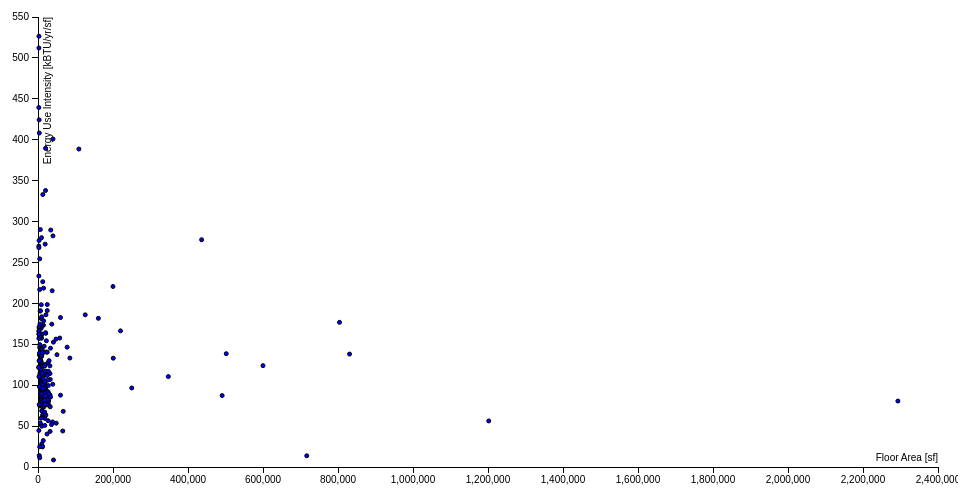
D3 v3 page, settled after 360 driven frames (6 s of simulated time); the page loaded 1 data file(s).



var margin = {top: 20, right: 20, bottom: 30, left: 40},
    width = 960 - margin.left - margin.right,
    height = 500 - margin.top - margin.bottom;

var x = d3.scale.linear()
    .range([0, width]);

var y = d3.scale.linear()
    .range([height, 0]);

var color = d3.scale.category10();

var xAxis = d3.svg.axis()
    .scale(x)
    .orient("bottom");

var yAxis = d3.svg.axis()
    .scale(y)
    .orient("left");

var svg = d3.select("body").append("svg")
    .attr("width", width + margin.left + margin.right)
    .attr("height", height + margin.top + margin.bottom)
  .append("g")
    .attr("transform", "translate(" + margin.left + "," + margin.top + ")");

d3.csv("Benchmarking_Data_Public.csv", function(error, data) {
  data.forEach(function(d) {
    d.eui = +d.SITE_EUI;
    d.floorA = +d.BLDG_FLOOR_AREA;
  });

  x.domain(d3.extent(data, function(d) { return d.floorA; })).nice();
  y.domain(d3.extent(data, function(d) { return d.eui; })).nice();

  svg.append("g")
      .attr("class", "x axis")
      .attr("transform", "translate(0," + height + ")")
      .call(xAxis)
    .append("text")
      .attr("class", "label")
      .attr("x", width)
      .attr("y", -6)
      .style("text-anchor", "end")
      .text("Floor Area [sf]");

  svg.append("g")
      .attr("class", "y axis")
      .call(yAxis)
    .append("text")
      .attr("class", "label")
      .attr("transform", "rotate(-90)")
      .attr("y", 6)
      .attr("dy", ".71em")
      .style("text-anchor", "end")
      .text("Energy Use Intensity [kBTU/yr/sf]")

  svg.selectAll(".dot")
      .data(data)
    .enter().append("circle")
      .attr("class", "dot")
      .attr("r", 2)
      .attr("cx", function(d) { return x(d.floorA); })
      .attr("cy", function(d) { return y(d.eui); })
      .style("fill", 'blue');

});



### data: Benchmarking_Data_Public.csv
FACILITY_DESCRIPTION, ASSET_ADDR, ASSET_ZIP, ASSET_ID, BLDG_FLOOR_AREA, YEAR_BUILT, PROPERTY_TYPE, SECTOR, NUMBER_OF_BUILDINGS, ENERGY_STAR_SCORE, SITE_EUI, WEATHER_NORMALIZED_SITE_EUI, SOURCE _EUI, WEATHER_NORMALIZED_SOURCE_EUI, PERCENT_BETTER, TOTAL_GHG_EMISSIONS, ELECTRIC_USE, GAS_USE, STEAM_USE, OIL_USE
Curran-Fromhold Correctional Facility, 7901 State Road, 22031, 395, 436250, 1995, Prison/Incarceration, Correctional Facilities, 1, N/A, 277.8, 278.1, 536.8, 531.6, 216, 10801, 14993930, 700232, N/A, 0.0
Holmesburg Complex, 8215 Torresdale Avenue, 19136, 64, 716651, 1896, Prison/Incarceration, Correctional Facilities, 3, N/A, 13.7, 14.4, 23.6, 24.4, -80.8, 757.5, 929333, 65237, N/A, 129785
House of Correction Complex, 8003 State Road, 19136, 397, 830754, 1927, Prison/Incarceration, Correctional Facilities, 5, N/A, 138, 145.5, 204, 211.8, 65.7, 7812, 6879149, 911908, N/A, N/A
Philadelphia Detention Center, 8201 State Road, 19136, 394, 108960, 1963, Prison/Incarceration, Correctional Facilities, 1, N/A, 388.6, 409, 596.5, 617.9, 251, 3028, 2895454, 298665, N/A, 2590732
Philadelphia Industrial Correction Cente…, 8203 State Road, 19136, 393, 200000, 1979, Prison/Incarceration, Correctional Facilities, 1, N/A, 220.6, 227, 384.9, 391.6, 126.5, 3421, 4297814, 294625, N/A, N/A
Riverside Correctional Facility, 8001 State Road, 19136, 398, 220000, 2004, Prison/Incarceration, Correctional Facilities, 1, N/A, 166.4, 170.8, 356.2, 360.8, 109.6, 3348, 5596778, 175171, N/A, N/A
Fire Employee Assistance Program, 611 N. 2nd Street, 19123, 1164, 7035, 1964, Fire Station, Fire Stations, 1, N/A, 81.8, 85.9, 133.1, 138.4, 8.1, 42.2, 46594, 4163, N/A, N/A
Fire Engine 1, 711 S. Broad Street, 19146, 358, 8100, 1964, Fire Station, Fire Stations, 1, N/A, 122.1, 126.7, 213.2, 215, 73.2, 76.8, 96640, 6590, N/A, N/A
Fire Engine 10, 1357 S. 12th Street, 19147, 22, 7035, 1963, Fire Station, Fire Stations, 1, N/A, 126.1, 132.5, 215, 218.9, 74.7, 67.5, 81556, 6086, N/A, N/A
Fire Engine 11, 605 SOUTH ST, 19147, 112, 6232, 1976, Fire Station, Fire Stations, 1, N/A, 52.7, 52.9, 149.4, 148.7, 21.4, 38.0, 82193, 479.0, N/A, N/A
Fire Engine 12, 4445 Main Street, 19127, 665, 12735, 1927, Fire Station, Fire Stations, 1, N/A, 63.3, 66.6, 100.8, 103.3, -18.1, 58.1, 61329, 5962, N/A, N/A
Fire Engine 13, 1541 Parrish Street, 19130, 344, 4611, 1952, Fire Station, Fire Stations, 1, N/A, 254.4, 266.8, 362.1, 371.9, 194.1, 77.6, 61427, 9632, N/A, N/A
Fire Engine 14, 1658 Foulkrod Street, 19124, 108, 4611, 1927, Fire Station, Fire Stations, 1, N/A, 216.9, 229.4, 347.1, 355.8, 182.1, 72.4, 77129, 7371, N/A, N/A
Fire Engine 16, 1517 Belmont Avenue, 19104, 189, 7004, 1969, Fire Station, Fire Stations, 1, N/A, 114.3, 119.8, 190.9, 194.6, 55.1, 60.0, 69599, 5633, N/A, N/A
Fire Engine 18, 8205 E. Roosevelt Blvd., 19152, 237, 6192, 1984, Fire Station, Fire Stations, 1, N/A, 109.1, 114.5, 180.3, 184.1, 46.4, 50.1, 57030, 4811, N/A, N/A
Fire Engine 19, 300 E. Chelten Avenue, 19144, 715, 9905, 1957, Fire Station, Fire Stations, 1, N/A, 106.2, 111.6, 176.3, 180, 43.1, 78.5, 89939, 7453, N/A, N/A
Fire Engine 2, 2420 N. 2nd Street, 19133, 778, 9659, 1977, Fire Station, Fire Stations, 1, N/A, 157.6, 167.1, 246.6, 254.5, 100.3, 108.4, 109923, 11472, N/A, N/A
Fire Engine 20, 133 N. 10th Street, 19107, 378, 7035, 1956, Fire Station, Fire Stations, 1, N/A, 96.2, 99.5, 177.9, 179, 44.4, 54.9, 75781, 4184, N/A, N/A
Fire Engine 22, 11700 Academy Road, 19154, 1258, 7100, 1964, Fire Station, Fire Stations, 1, N/A, 103.5, 104.5, 193.9, 192.6, 57.5, 60.3, 84887, 4451, N/A, N/A
Fire Engine 25, 2437 Boudinot Street, 19134, 925, 6322, 1967, Fire Station, Fire Stations, 1, N/A, 111.1, 115.4, 190.2, 191.7, 54.5, 53.7, 65159, 4801, N/A, N/A
Fire Engine 27, 1900 Oxford Sreet, 19121, 1182, 6526, 1951, Fire Station, Fire Stations, 1, N/A, 140.2, 146, 238.8, 243.4, 93.9, 69.6, 83800, 6291, N/A, N/A
Fire Engine 28, 2520 E. Ontario Street, 19134, 1199, 6786, 1977, Fire Station, Fire Stations, 1, N/A, 124.5, 130, 219.3, 222.5, 78.1, 66.0, 84329, 5572, N/A, N/A
Fire Engine 29, 400 W. Girard Avenue, 19123, 528, 6850, 1972, Fire Station, Fire Stations, 1, N/A, 119.3, 122.7, 245.5, 245.4, 99.5, 72.4, 115461, 4235, N/A, N/A
Fire Engine 3, 200 Washington Avenue, 19147, 160, 5540, 1960, Fire Station, Fire Stations, 1, N/A, 136.2, 140.7, 215.9, 217.2, 75.3, 54.3, 56629, 5613, N/A, N/A
Fire Engine 33, 4750 Richmond Street, 19137, 692, 5100, 1964, Fire Station, Fire Stations, 1, N/A, 120.5, 125.8, 196.3, 198.8, 59.4, 45.2, 49914, 4441, N/A, N/A
Fire Engine 34, 2741 W. Thompson Street, 19121, 822, 8896, 1975, Fire Station, Fire Stations, 1, N/A, 98.3, 103.3, 157, 160.9, 27.5, 63.3, 67112, 6456, N/A, N/A
Fire Engine 35, 4208 Ridge Avenue, 19129, 773, 8586, 1958, Fire Station, Fire Stations, 1, N/A, 128.8, 133.9, 221.7, 224.8, 80.1, 84.8, 104123, 7504, N/A, N/A
Fire Engine 36, 7818 Frankford Avenue, 19136, 211, 7688, 1972, Fire Station, Fire Stations, 1, N/A, 119.7, 125.5, 220.8, 225, 79.5, 74.6, 102556, 5705, N/A, N/A
Fire Engine 37, 103 W. Highland Avenue, 19118, 1177, 9300, 1894, Fire Station, Fire Stations, 1, N/A, 84.1, 90, 119.8, 126, -2.7, 51.8, 41040, 6425, N/A, N/A
Fire Engine 43, 2110 Market Street, 19103, 178, 13086, 1963, Fire Station, Fire Stations, 1, N/A, 64, 65.1, 132.3, 129.8, 7.4, 74.5, 119386, 4307, N/A, N/A
Fire Engine 44, 3420 Haverford Avenue, 19104, 465, 7011, 1908, Fire Station, Fire Stations, 1, N/A, 97.5, 103, 154.3, 160.1, 25.3, 49.1, 51119, 5089, N/A, N/A
Fire Engine 45, 2535 W. York Street, 19132, 1125, 7156, 1962, Fire Station, Fire Stations, 1, N/A, 120.1, 125, 204.7, 206.7, 66.3, 65.4, 78920, 5901, N/A, N/A
Fire Engine 46, 4000 Linden Street, 19114, 491, 6100, 1966, Fire Station, Fire Stations, 1, N/A, 108.1, 111, 219.7, 219.4, 78.4, 57.8, 90846, 3495, N/A, N/A
Fire Engine 47, 3095 Grays Ferry, 19146, 264, 8050, 1974, Fire Station, Fire Stations, 1, N/A, 115.5, 118.4, 220.5, 221.2, 79.1, 77.5, 111977, 5479, N/A, N/A
Fire Engine 49, 2600 S. 13th Street, 19148, 31, 8000, 1956, Fire Station, Fire Stations, 1, N/A, 102, 107, 166.7, 170.5, 35.5, 60.1, 66835, 5880, N/A, N/A
… [head cut at 6 KiB]